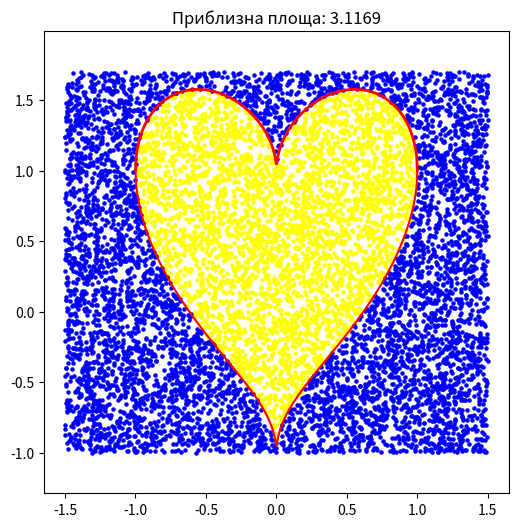

Python code for this plot:
import random
import matplotlib.pyplot as plt
import numpy as np

def is_inside_heart(x, y):
    return (x ** 2 + (y - np.sqrt(abs(x))) ** 2) <= 1

def estimate_area(N):
    points_inside = 0

    x_inside = []
    y_inside = []
    x_outside = []
    y_outside = []

    for _ in range(N):
        x = random.uniform(-1.5, 1.5)
        y = random.uniform(-1, 1.7)

        if is_inside_heart(x, y):
            points_inside += 1
            x_inside.append(x)
            y_inside.append(y)
        else:
            x_outside.append(x)
            y_outside.append(y)

    estimated_area = (points_inside / N) * 8.1

    return x_inside, y_inside, x_outside, y_outside, estimated_area

N = 10000
x_inside, y_inside, x_outside, y_outside, estimated_area = estimate_area(N)
plt.figure(figsize=(6, 6))

t = np.linspace(-1, 1, 400)
x_heart = t
y_heart = np.sqrt(abs(t)) - np.sqrt(-t * t + 1)
plt.plot(x_heart, y_heart, color='red')

t = np.linspace(-1, 1, 400)
x_heart_top = t
y_heart_top = np.sqrt(abs(t)) + np.sqrt(-t * t + 1)
plt.plot(x_heart_top, y_heart_top, color='red', linewidth=2)

plt.scatter(x_inside, y_inside, color='yellow', s=5)
plt.scatter(x_outside, y_outside, color='blue', s=5)

plt.axis('equal')
plt.title(f"Приблизна площа: {estimated_area:.4f}")

plt.show()